Dataset: ITS (GitHub, ncf-fcn/reside_dataset_mod). Classes: clear, haze.

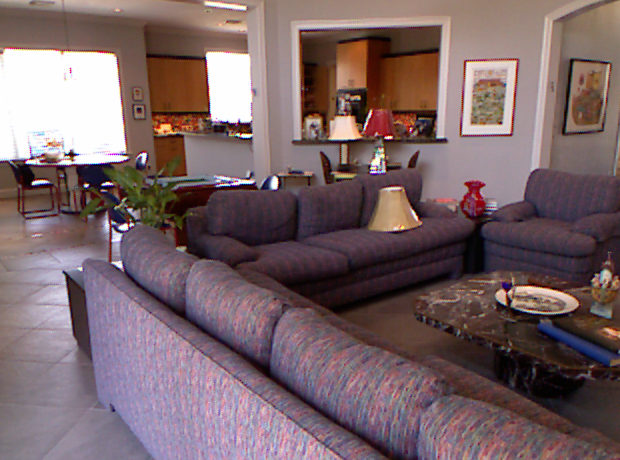
Label: clear

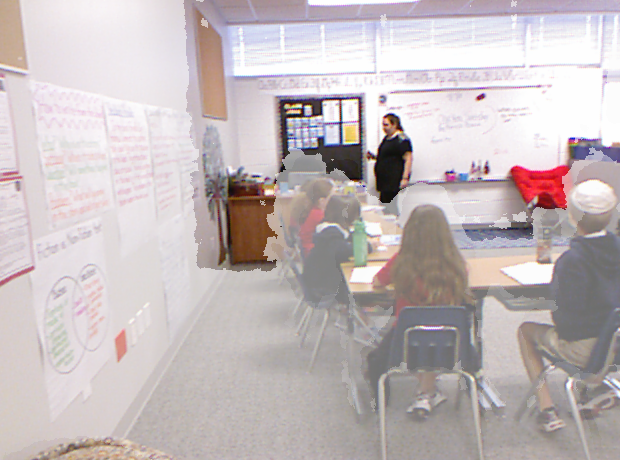
Label: haze

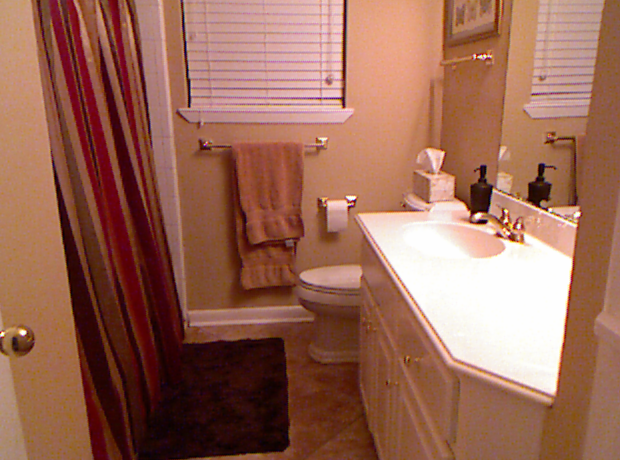
Label: clear

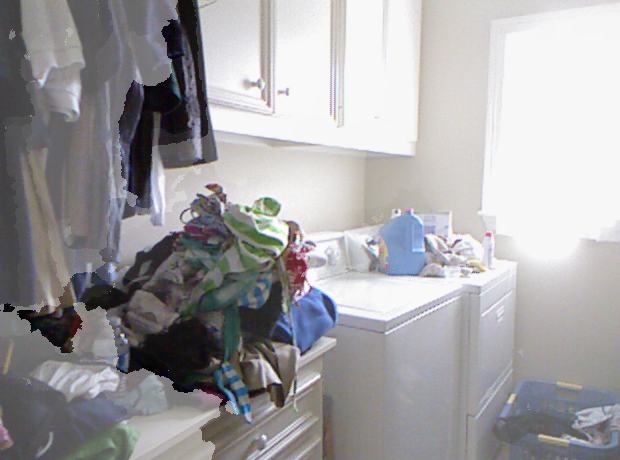
Label: haze

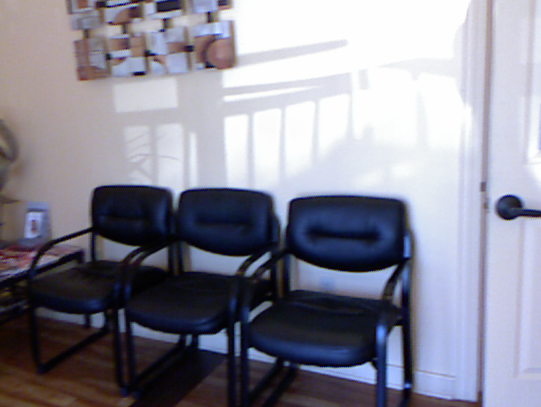
Label: clear

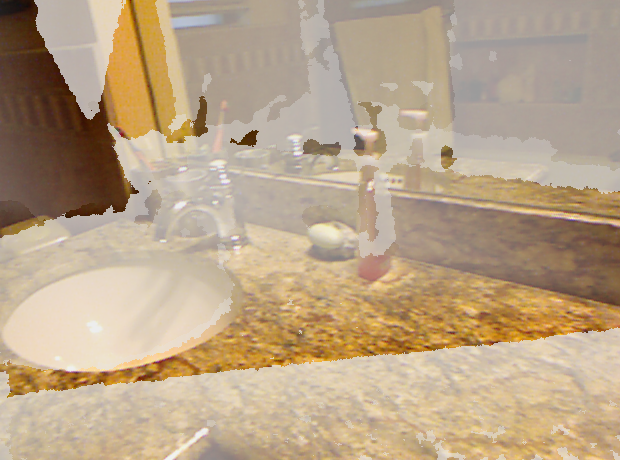
Label: haze
